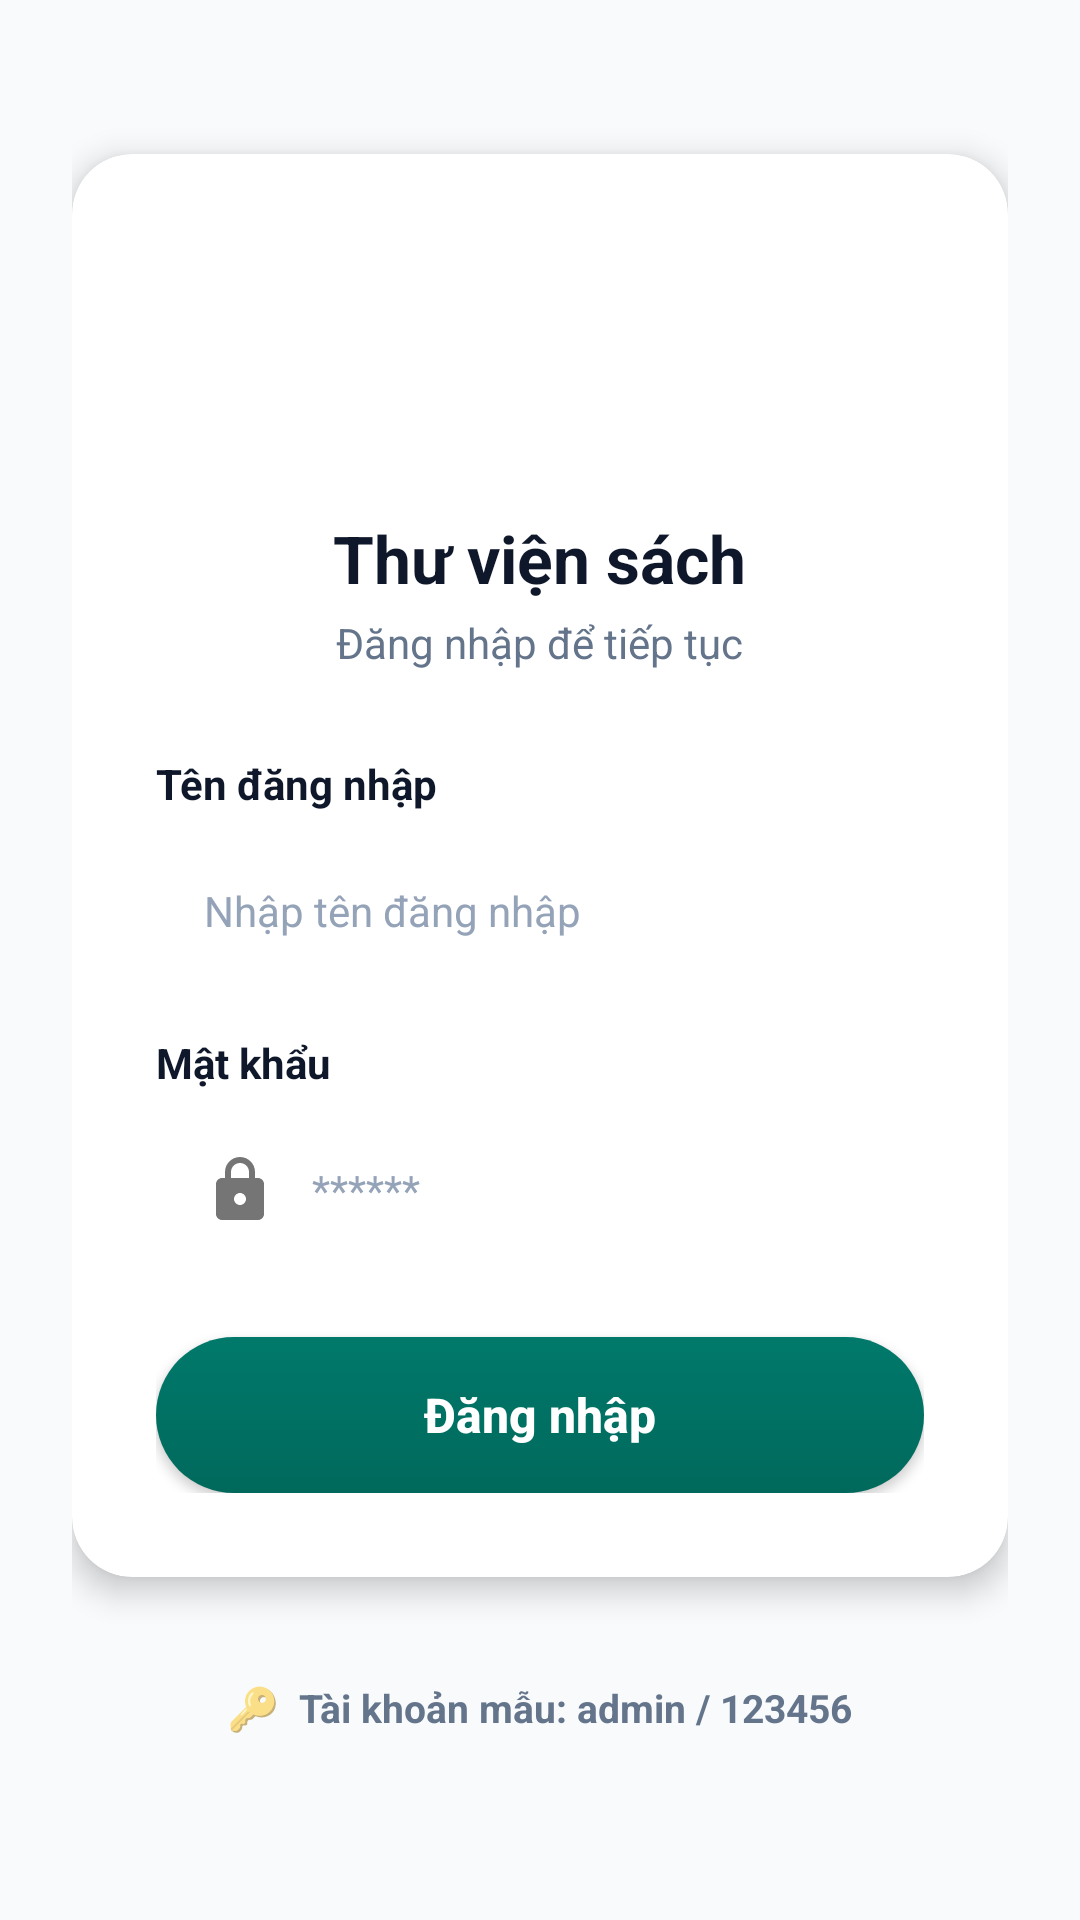

This screen was rendered from an Android layout file. Write that file and the resources it references.
<!-- AndroidManifest.xml: application theme Theme.BaiThucHanhSo2 -->
<!-- res/layout/activity_login.xml -->
<?xml version="1.0" encoding="utf-8"?>
<ScrollView xmlns:android="http://schemas.android.com/apk/res/android"
    xmlns:app="http://schemas.android.com/apk/res-auto"
    android:layout_width="match_parent"
    android:layout_height="match_parent"
    android:background="@color/bg_light"
    android:fillViewport="true"
    android:fitsSystemWindows="true">

    <LinearLayout
        android:layout_width="match_parent"
        android:layout_height="wrap_content"
        android:gravity="center"
        android:orientation="vertical"
        android:padding="24dp">

        
        <androidx.cardview.widget.CardView
            android:layout_width="match_parent"
            android:layout_height="wrap_content"
            app:cardBackgroundColor="@color/white"
            app:cardCornerRadius="20dp"
            app:cardElevation="6dp"
            app:cardPreventCornerOverlap="true">

            <LinearLayout
                android:layout_width="match_parent"
                android:layout_height="wrap_content"
                android:gravity="center_horizontal"
                android:orientation="vertical"
                android:padding="28dp">

                
                <FrameLayout
                    android:layout_width="76dp"
                    android:layout_height="76dp"
                    android:background="@drawable/bg_circle_teal">

                    <ImageView
                        android:layout_width="36dp"
                        android:layout_height="36dp"
                        android:layout_gravity="center"
                        android:contentDescription="Logo"
                        android:src="@drawable/ic_book"
                        app:tint="@color/white" />
                </FrameLayout>

                
                <TextView
                    android:layout_width="wrap_content"
                    android:layout_height="wrap_content"
                    android:layout_marginTop="16dp"
                    android:text="@string/login_title"
                    android:textColor="@color/text_primary"
                    android:textSize="22sp"
                    android:textStyle="bold" />

                <TextView
                    android:layout_width="wrap_content"
                    android:layout_height="wrap_content"
                    android:layout_marginTop="4dp"
                    android:text="@string/login_subtitle"
                    android:textColor="@color/text_secondary"
                    android:textSize="14sp" />

                
                <TextView
                    android:layout_width="match_parent"
                    android:layout_height="wrap_content"
                    android:layout_marginTop="28dp"
                    android:text="@string/label_username"
                    android:textColor="@color/text_primary"
                    android:textSize="14sp"
                    android:textStyle="bold" />

                <EditText
                    android:id="@+id/etUsername"
                    android:layout_width="match_parent"
                    android:layout_height="50dp"
                    android:layout_marginTop="8dp"
                    android:background="@drawable/bg_edittext"
                    android:drawableStart="@drawable/ic_user"
                    android:drawablePadding="12dp"
                    android:hint="@string/hint_username"
                    android:inputType="text"
                    android:paddingHorizontal="16dp"
                    android:textColor="@color/text_primary"
                    android:textColorHint="#94A3B8"
                    android:textSize="14sp" />

                
                <TextView
                    android:layout_width="match_parent"
                    android:layout_height="wrap_content"
                    android:layout_marginTop="16dp"
                    android:text="@string/label_password"
                    android:textColor="@color/text_primary"
                    android:textSize="14sp"
                    android:textStyle="bold" />

                <EditText
                    android:id="@+id/etPassword"
                    android:layout_width="match_parent"
                    android:layout_height="50dp"
                    android:layout_marginTop="8dp"
                    android:background="@drawable/bg_edittext"
                    android:drawableStart="@drawable/ic_lock"
                    android:drawablePadding="12dp"
                    android:hint="******"
                    android:inputType="textPassword"
                    android:paddingHorizontal="16dp"
                    android:textColor="@color/text_primary"
                    android:textColorHint="#94A3B8"
                    android:textSize="14sp" />

                
                <TextView
                    android:id="@+id/tvErrorMessage"
                    android:layout_width="match_parent"
                    android:layout_height="wrap_content"
                    android:layout_marginTop="12dp"
                    android:gravity="center"
                    android:text="@string/error_login_invalid"
                    android:textColor="@color/red_delete"
                    android:textSize="14sp"
                    android:textStyle="bold"
                    android:visibility="gone" />

                
                <Button
                    android:id="@+id/btnLogin"
                    android:layout_width="match_parent"
                    android:layout_height="52dp"
                    android:layout_marginTop="24dp"
                    android:background="@drawable/bg_btn_teal"
                    android:elevation="4dp"
                    android:text="@string/btn_login"
                    android:textAllCaps="false"
                    android:textColor="@color/white"
                    android:textSize="16sp"
                    android:textStyle="bold"
                    app:backgroundTint="@null" />

            </LinearLayout>
        </androidx.cardview.widget.CardView>

        
        <LinearLayout
            android:layout_width="wrap_content"
            android:layout_height="wrap_content"
            android:layout_marginTop="24dp"
            android:background="@drawable/bg_notes_card"
            android:gravity="center"
            android:paddingHorizontal="16dp"
            android:paddingVertical="10dp">

            <TextView
                android:layout_width="wrap_content"
                android:layout_height="wrap_content"
                android:text="🔑  "
                android:textSize="14sp" />

            <TextView
                android:layout_width="wrap_content"
                android:layout_height="wrap_content"
                android:text="@string/sample_account_hint"
                android:textColor="@color/text_secondary"
                android:textSize="13sp"
                android:textStyle="bold" />
        </LinearLayout>

    </LinearLayout>
</ScrollView>
<!-- resources referenced by this layout -->
<resources>
  <color name="bg_light">#F8FAFC</color>
  <color name="red_delete">#D32F2F</color>
  <color name="text_primary">#0F172A</color>
  <color name="text_secondary">#64748B</color>
  <color name="white">#FFFFFF</color>
  <!-- drawable bg_btn_teal (drawable) -->
  <?xml version="1.0" encoding="utf-8"?>
  <shape xmlns:android="http://schemas.android.com/apk/res/android">
      <gradient
          android:angle="270"
          android:endColor="#00695C"
          android:startColor="#00796B" />
      <corners android:radius="28dp" />
  </shape>
  <!-- drawable ic_book (drawable) -->
  <?xml version="1.0" encoding="utf-8"?>
  <vector xmlns:android="http://schemas.android.com/apk/res/android"
      android:width="24dp"
      android:height="24dp"
      android:viewportWidth="24"
      android:viewportHeight="24">
      <path
          android:fillColor="#00796B"
          android:pathData="M18,2H6C4.9,2 4,2.9 4,4v16c0,1.1 0.9,2 2,2h12c1.1,0 2,-0.9 2,-2V4C20,2.9 19.1,2 18,2zM6,4h5v8l-2.5,-1.5L6,12V4z" />
  </vector>
  <!-- drawable ic_lock (drawable) -->
  <?xml version="1.0" encoding="utf-8"?>
  <vector xmlns:android="http://schemas.android.com/apk/res/android"
      android:width="24dp"
      android:height="24dp"
      android:viewportWidth="24"
      android:viewportHeight="24">
      <path
          android:fillColor="#757575"
          android:pathData="M18,8h-1V6c0,-2.76 -2.24,-5 -5,-5S7,3.24 7,6v2H6c-1.1,0 -2,0.9 -2,2v10c0,1.1 0.9,2 2,2h12c1.1,0 2,-0.9 2,-2V10C20,8.9 19.1,8 18,8zM9,6c0,-1.66 1.34,-3 3,-3s3,1.34 3,3v2H9V6zM12,17c-1.1,0 -2,-0.9 -2,-2s0.9,-2 2,-2 2,0.9 2,2 -0.9,2 -2,2z" />
  </vector>
  <string name="btn_login">Đăng nhập</string>
  <string name="error_login_invalid">Sai tên đăng nhập hoặc mật khẩu</string>
  <string name="hint_username">Nhập tên đăng nhập</string>
  <string name="label_password">Mật khẩu</string>
  <string name="label_username">Tên đăng nhập</string>
  <string name="login_subtitle">Đăng nhập để tiếp tục</string>
  <string name="login_title">Thư viện sách</string>
  <string name="sample_account_hint">Tài khoản mẫu: admin / 123456</string>
  <style name="Theme.BaiThucHanhSo2" parent="Theme.MaterialComponents.DayNight.NoActionBar">
          <item name="colorPrimary">@color/primary_teal</item>
          <item name="colorPrimaryVariant">@color/primary_teal_dark</item>
          <item name="colorOnPrimary">@color/white</item>
          <item name="colorSecondary">@color/orange_status</item>
          <item name="colorSecondaryVariant">@color/orange_status</item>
          <item name="colorOnSecondary">@color/white</item>
          <item name="android:statusBarColor">@color/primary_teal_dark</item>
          <item name="android:windowBackground">@color/bg_light</item>
      </style>
  <color name="primary_teal">#00796B</color>
  <color name="primary_teal_dark">#004D40</color>
  <color name="orange_status">#E65100</color>
</resources>
